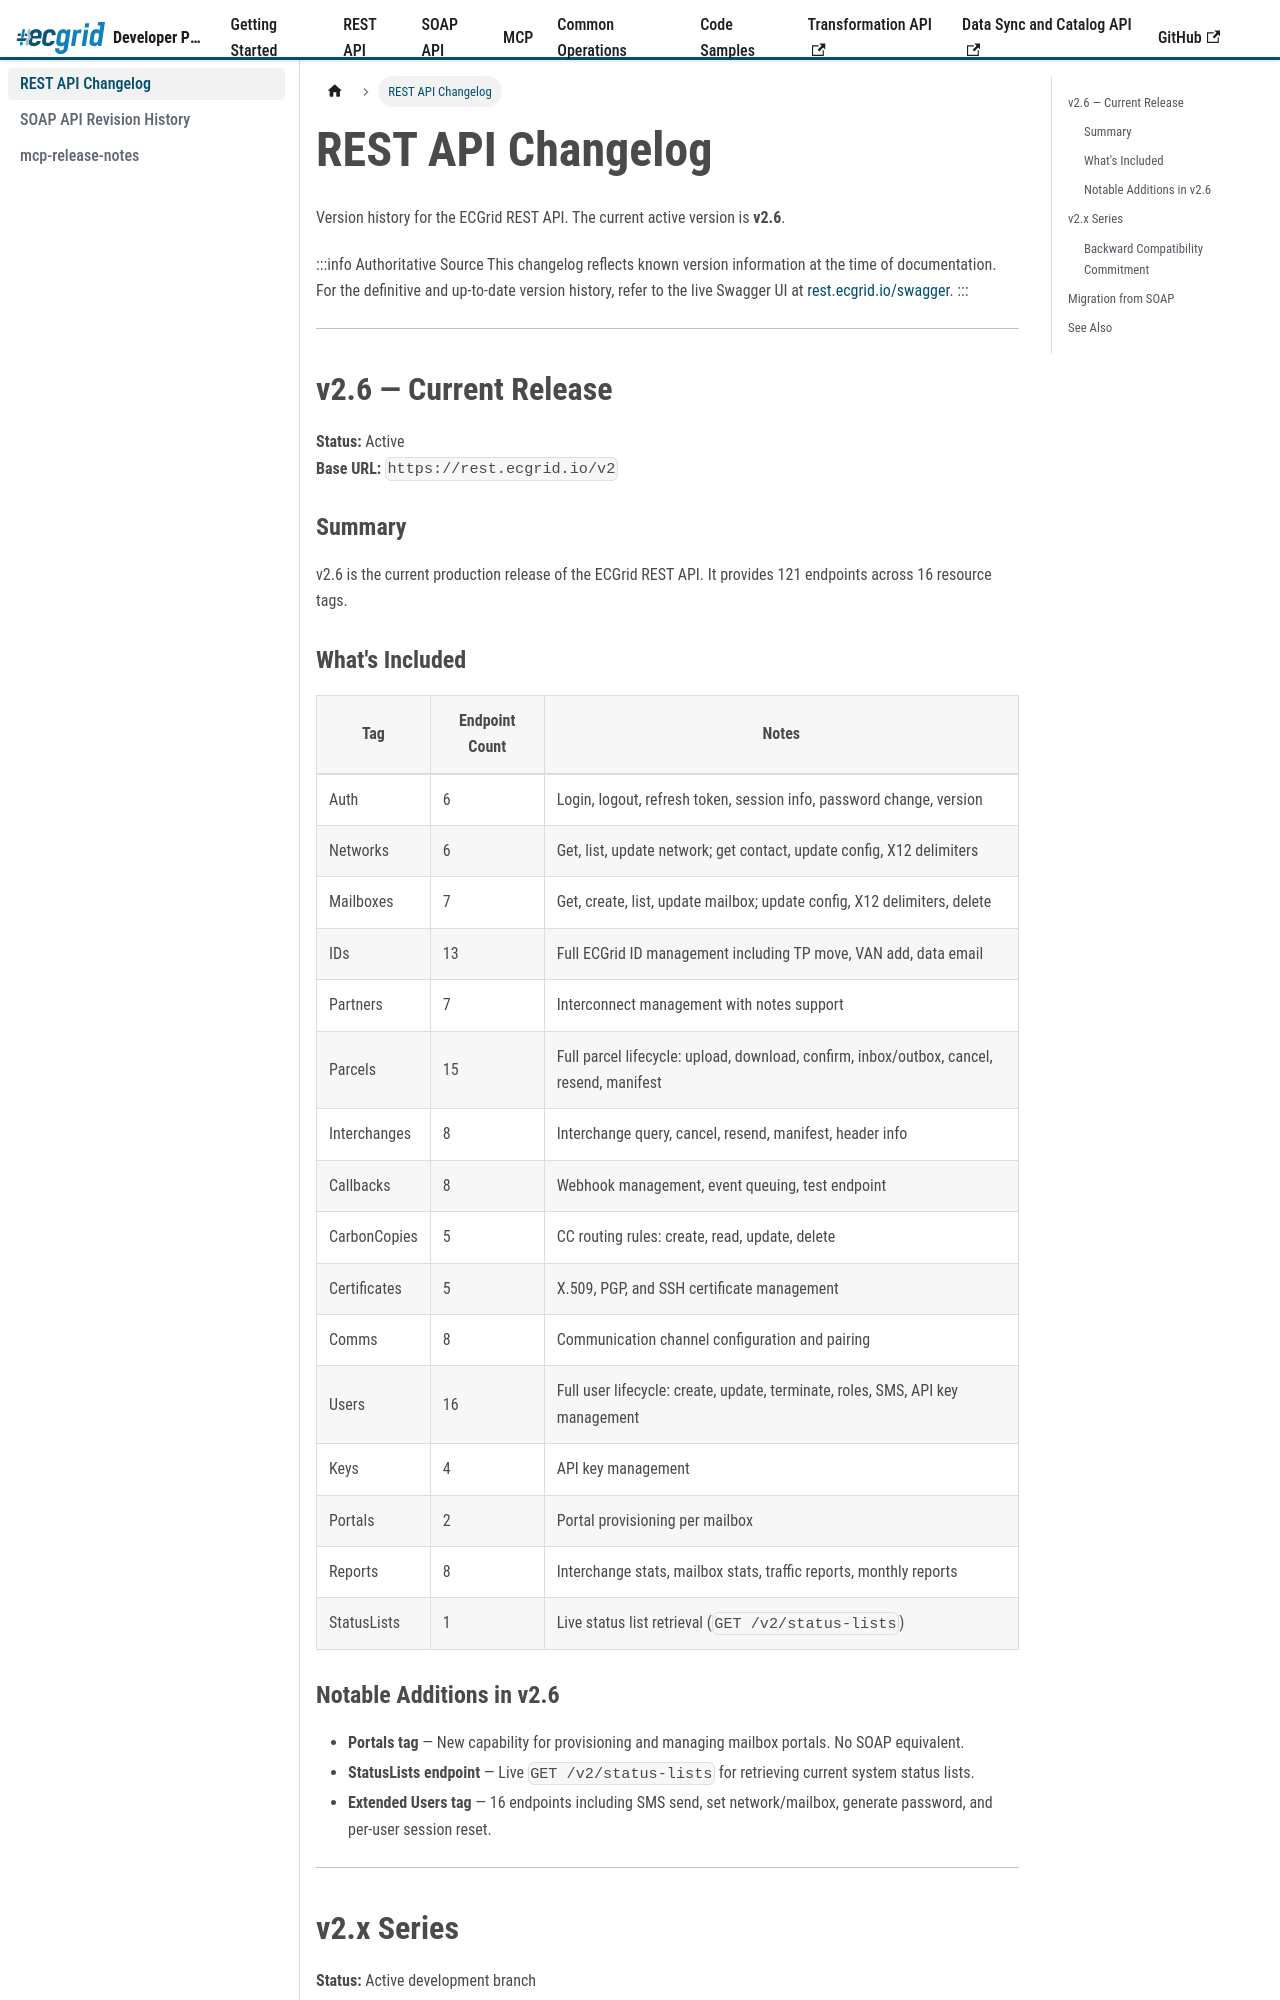

repository: LorenData/ecgrid-developer-documentation · page: docs/changelog/rest-changelog.html · generator: docusaurus

---
title: REST API Changelog
sidebar_position: 1
---
{/* AI Attribution — Loren Data AI Use Policy §8.2 | Tool: Claude Code (Anthropic) | 2026-05-07: Created REST API changelog page - Greg Kolinski */}

# REST API Changelog

Version history for the ECGrid REST API. The current active version is **v2.6**.

:::info Authoritative Source
This changelog reflects known version information at the time of documentation. For the definitive and up-to-date version history, refer to the live Swagger UI at [rest.ecgrid.io/swagger](https://rest.ecgrid.io/swagger/index.html).
:::

---

## v2.6 — Current Release

**Status:** Active  
**Base URL:** `https://rest.ecgrid.io/v2`

### Summary

v2.6 is the current production release of the ECGrid REST API. It provides 121 endpoints across 16 resource tags.

### What's Included

| Tag | Endpoint Count | Notes |
|---|---|---|
| Auth | 6 | Login, logout, refresh token, session info, password change, version |
| Networks | 6 | Get, list, update network; get contact, update config, X12 delimiters |
| Mailboxes | 7 | Get, create, list, update mailbox; update config, X12 delimiters, delete |
| IDs | 13 | Full ECGrid ID management including TP move, VAN add, data email |
| Partners | 7 | Interconnect management with notes support |
| Parcels | 15 | Full parcel lifecycle: upload, download, confirm, inbox/outbox, cancel, resend, manifest |
| Interchanges | 8 | Interchange query, cancel, resend, manifest, header info |
| Callbacks | 8 | Webhook management, event queuing, test endpoint |
| CarbonCopies | 5 | CC routing rules: create, read, update, delete |
| Certificates | 5 | X.509, PGP, and SSH certificate management |
| Comms | 8 | Communication channel configuration and pairing |
| Users | 16 | Full user lifecycle: create, update, terminate, roles, SMS, API key management |
| Keys | 4 | API key management |
| Portals | 2 | Portal provisioning per mailbox |
| Reports | 8 | Interchange stats, mailbox stats, traffic reports, monthly reports |
| StatusLists | 1 | Live status list retrieval (`GET /v2/status-lists`) |
